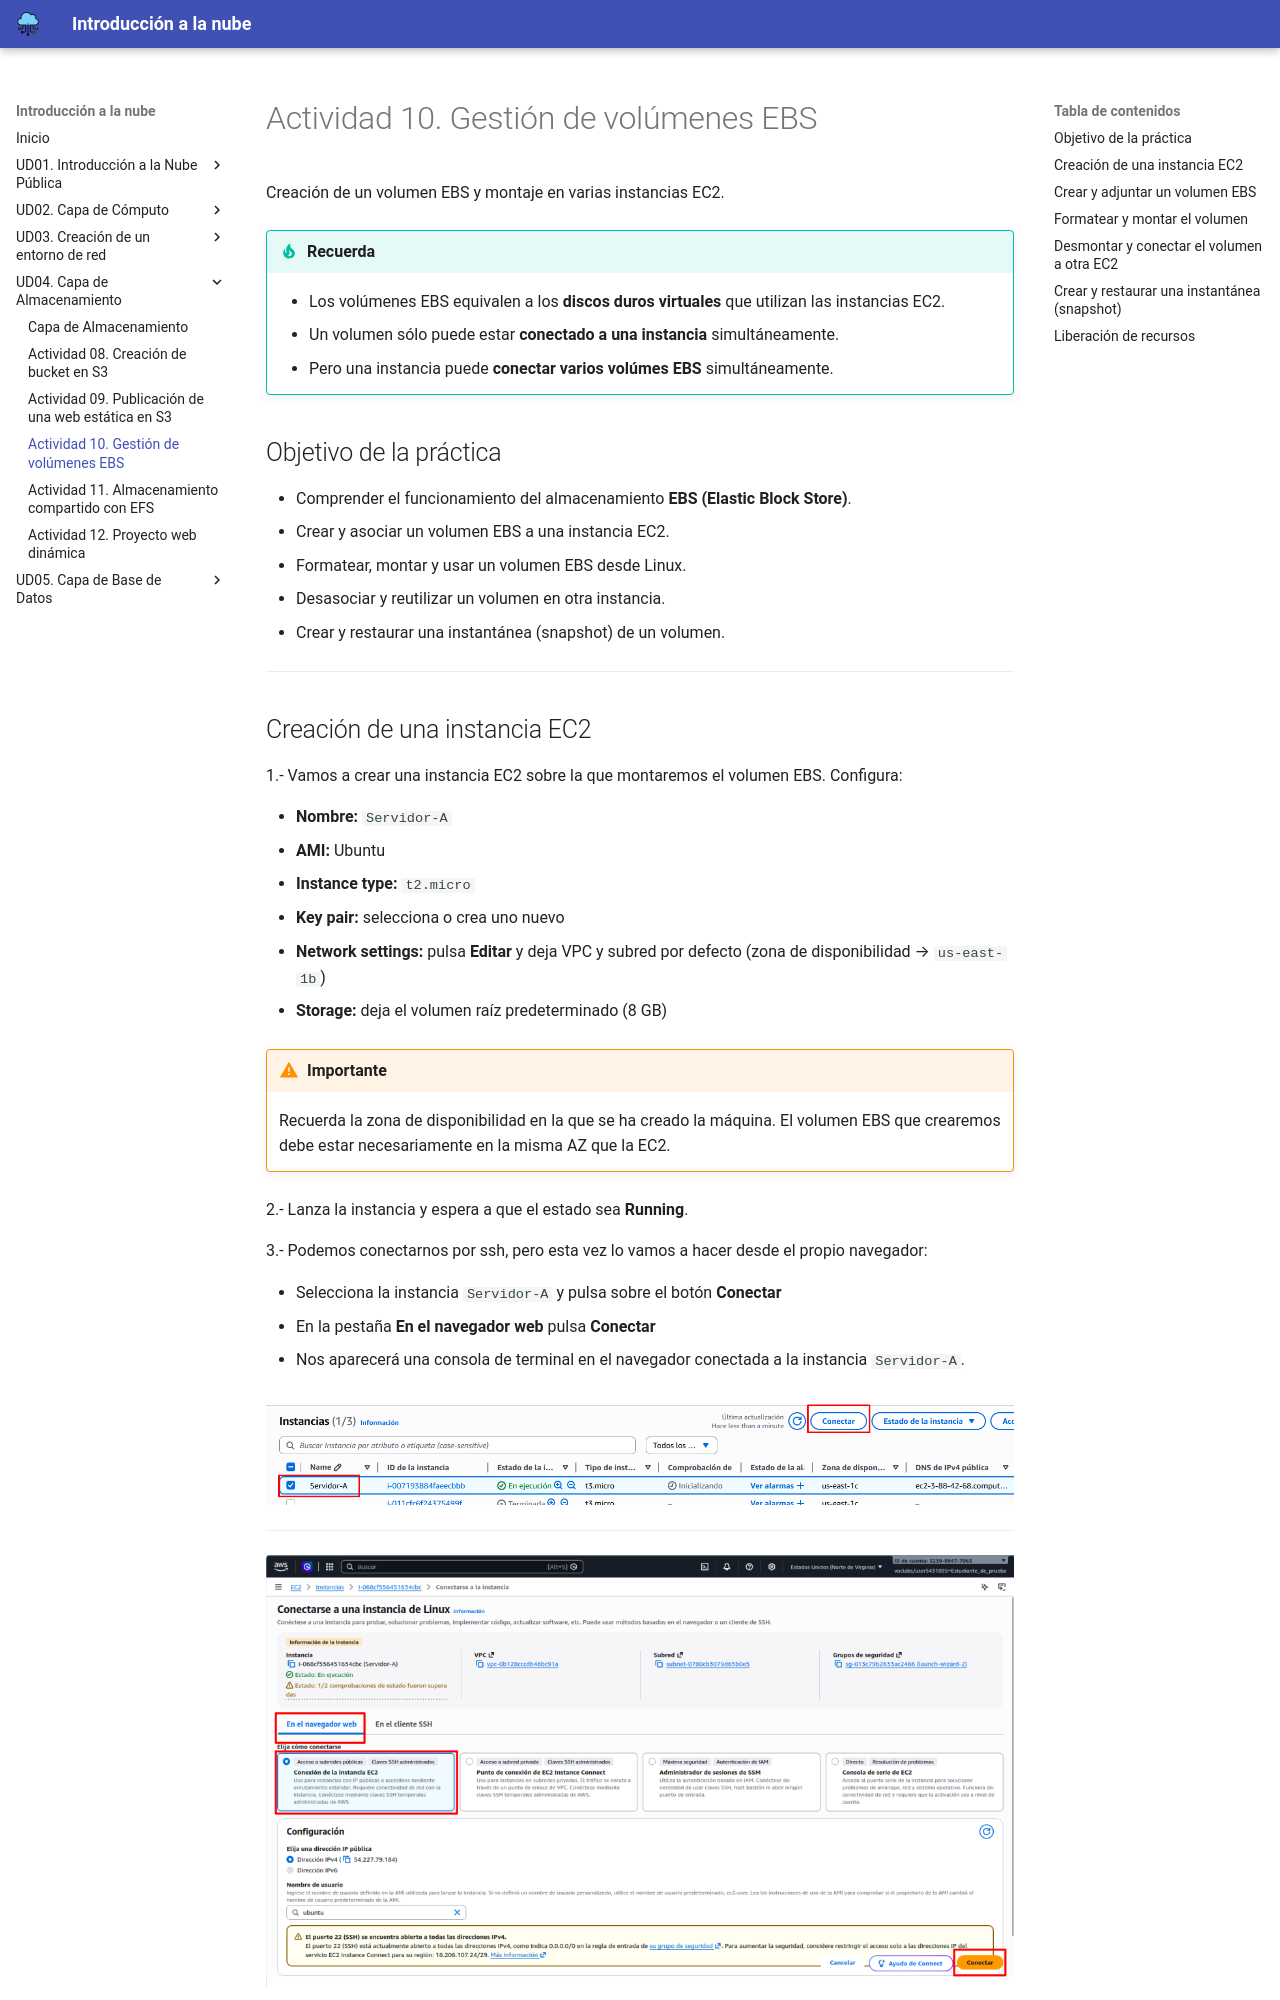

repository: cangulonavas/optativa-cloud-2dam · page: ud04/actividad10.html · generator: mkdocs

# Actividad 10.  Gestión de volúmenes EBS

Creación de un volumen EBS y montaje en varias instancias EC2.

!!! tip "Recuerda"
    - Los volúmenes EBS equivalen a los **discos duros virtuales** que utilizan las instancias EC2.
	- Un volumen sólo puede estar **conectado a una instancia** simultáneamente.
	- Pero una instancia puede **conectar varios volúmes EBS** simultáneamente.


## Objetivo de la práctica

* Comprender el funcionamiento del almacenamiento **EBS (Elastic Block Store)**.
* Crear y asociar un volumen EBS a una instancia EC2.
* Formatear, montar y usar un volumen EBS desde Linux.
* Desasociar y reutilizar un volumen en otra instancia.
* Crear y restaurar una instantánea (snapshot) de un volumen.


---

## Creación de una instancia EC2

1.- Vamos a crear una instancia EC2 sobre la que montaremos el volumen EBS. Configura:

* **Nombre:** `Servidor-A`
* **AMI:** Ubuntu
* **Instance type:** `t2.micro`
* **Key pair:** selecciona o crea uno nuevo
* **Network settings:** pulsa **Editar** y deja VPC y subred por defecto (zona de disponibilidad → `us-east-1b`)
* **Storage:** deja el volumen raíz predeterminado (8 GB)

!!! warning "Importante"
    Recuerda la zona de disponibilidad en la que se ha creado la máquina. El volumen EBS que crearemos debe estar necesariamente en la misma AZ que la EC2.

2.- Lanza la instancia y espera a que el estado sea **Running**.

3.- Podemos conectarnos por ssh, pero esta vez lo vamos a hacer desde el propio navegador:

- Selecciona la instancia `Servidor-A` y pulsa sobre el botón **Conectar**
- En la pestaña **En el navegador web** pulsa **Conectar**
- Nos aparecerá una consola de terminal en el navegador conectada a la instancia `Servidor-A`.

<img src="../images/ud04/practica3/ebs01.png">

---

<img src="../images/ud04/actividad10/act10_01.png">

---
